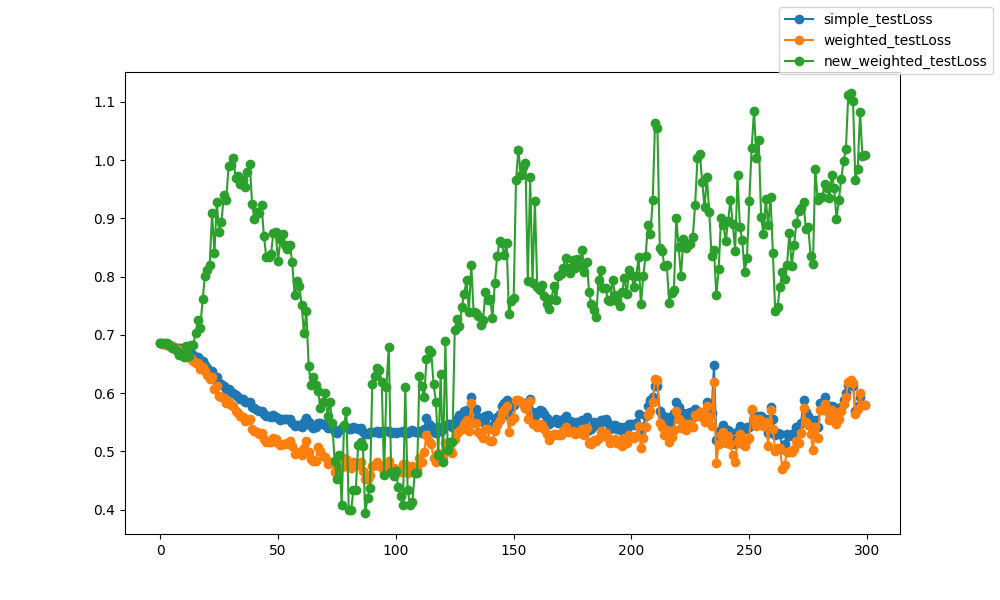

Values plotted in this chart, from the file beside it:
epoch, epoch, simple_testLoss, weighted_testLoss, new_weighted_testLoss
0, 0, 0.6854, 0.6854, 0.6859
1, 1, 0.6847, 0.6846, 0.6863
2, 2, 0.684, 0.6839, 0.686
3, 3, 0.6833, 0.6832, 0.6859
4, 4, 0.6826, 0.6824, 0.6818
5, 5, 0.6814, 0.6811, 0.6783
6, 6, 0.6797, 0.6792, 0.6781
7, 7, 0.6783, 0.6767, 0.6726
8, 8, 0.6771, 0.6742, 0.6658
9, 9, 0.6768, 0.6735, 0.6671
10, 10, 0.6752, 0.6711, 0.6614
11, 11, 0.6759, 0.671, 0.6807
12, 12, 0.6694, 0.6613, 0.6645
13, 13, 0.6686, 0.6602, 0.6827
14, 14, 0.6648, 0.655, 0.682
15, 15, 0.6623, 0.6519, 0.7041
16, 16, 0.6616, 0.6519, 0.7253
17, 17, 0.6549, 0.6422, 0.7127
18, 18, 0.6554, 0.6446, 0.7618
19, 19, 0.6488, 0.6378, 0.8019
20, 20, 0.6434, 0.6312, 0.8116
21, 21, 0.638, 0.6237, 0.8208
22, 22, 0.6376, 0.6277, 0.9099
23, 23, 0.6258, 0.6066, 0.8403
24, 24, 0.6272, 0.6126, 0.9276
25, 25, 0.6172, 0.5955, 0.8766
26, 26, 0.6151, 0.5928, 0.8945
27, 27, 0.6124, 0.5913, 0.9403
28, 28, 0.6069, 0.5828, 0.9323
29, 29, 0.6071, 0.5854, 0.9893
30, 30, 0.6024, 0.5794, 0.9922
31, 31, 0.6011, 0.5789, 1.004
32, 32, 0.5966, 0.5698, 0.9697
33, 33, 0.594, 0.5664, 0.9731
34, 34, 0.5908, 0.561, 0.9587
35, 35, 0.5898, 0.5593, 0.9665
36, 36, 0.5844, 0.5528, 0.9545
37, 37, 0.5842, 0.5547, 0.9805
38, 38, 0.5851, 0.5565, 0.9943
39, 39, 0.5768, 0.5387, 0.9251
40, 40, 0.5738, 0.5343, 0.8993
41, 41, 0.5718, 0.5333, 0.9112
42, 42, 0.569, 0.5292, 0.91
43, 43, 0.5693, 0.5318, 0.9226
44, 44, 0.5641, 0.5216, 0.8701
45, 45, 0.5609, 0.5154, 0.8335
46, 46, 0.5602, 0.5159, 0.8337
47, 47, 0.5595, 0.5157, 0.8382
48, 48, 0.5618, 0.5236, 0.8743
49, 49, 0.5593, 0.5217, 0.8771
50, 50, 0.5568, 0.5138, 0.8268
51, 51, 0.5534, 0.5103, 0.8643
52, 52, 0.5554, 0.5128, 0.8734
53, 53, 0.555, 0.5121, 0.854
54, 54, 0.5553, 0.5139, 0.847
55, 55, 0.5565, 0.5186, 0.8549
56, 56, 0.5494, 0.5087, 0.8251
57, 57, 0.5442, 0.495, 0.7691
58, 58, 0.5453, 0.4992, 0.7931
59, 59, 0.5451, 0.4998, 0.7845
... 240 more rows
